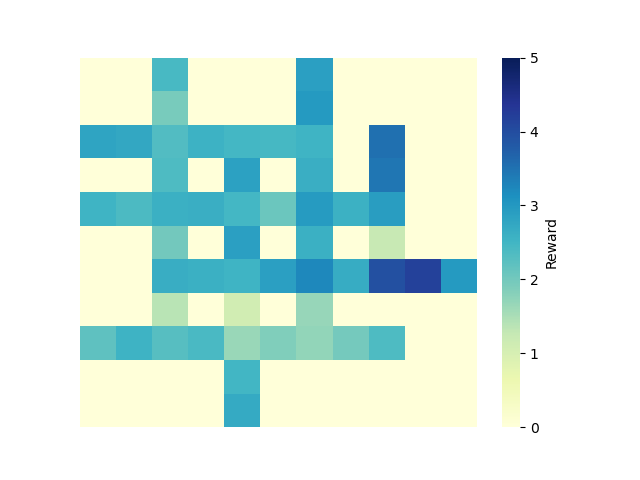

The table this chart was drawn from, first rows:
0, 1, 2, 3, 4, 5, 6, 7, 8, 9, 10
0.0, 0.0, 2.438, 0.0, 0.0, 0.0, 2.888, 0.0, 0.0, 0.0, 0.0
0.0, 0.0, 1.949, 0.0, 0.0, 0.0, 2.977, 0.0, 0.0, 0.0, 0.0
2.803, 2.737, 2.34, 2.571, 2.472, 2.449, 2.527, 0.0, 3.52, 0.0, 0.0
0.0, 0.0, 2.372, 0.0, 2.859, 0.0, 2.637, 0.0, 3.445, 0.0, 0.0
2.525, 2.386, 2.616, 2.629, 2.463, 2.076, 2.953, 2.579, 2.921, 0.0, 0.0
0.0, 0.0, 1.996, 0.0, 2.881, 0.0, 2.603, 0.0, 1.236, 0.0, 0.0
0.0, 0.0, 2.639, 2.608, 2.528, 2.883, 3.236, 2.673, 3.96, 4.172, 2.979
0.0, 0.0, 1.375, 0.0, 1.092, 0.0, 1.676, 0.0, 0.0, 0.0, 0.0
2.203, 2.543, 2.278, 2.419, 1.648, 1.863, 1.711, 1.977, 2.374, 0.0, 0.0
0.0, 0.0, 0.0, 0.0, 2.494, 0.0, 0.0, 0.0, 0.0, 0.0, 0.0
0.0, 0.0, 0.0, 0.0, 2.709, 0.0, 0.0, 0.0, 0.0, 0.0, 0.0
